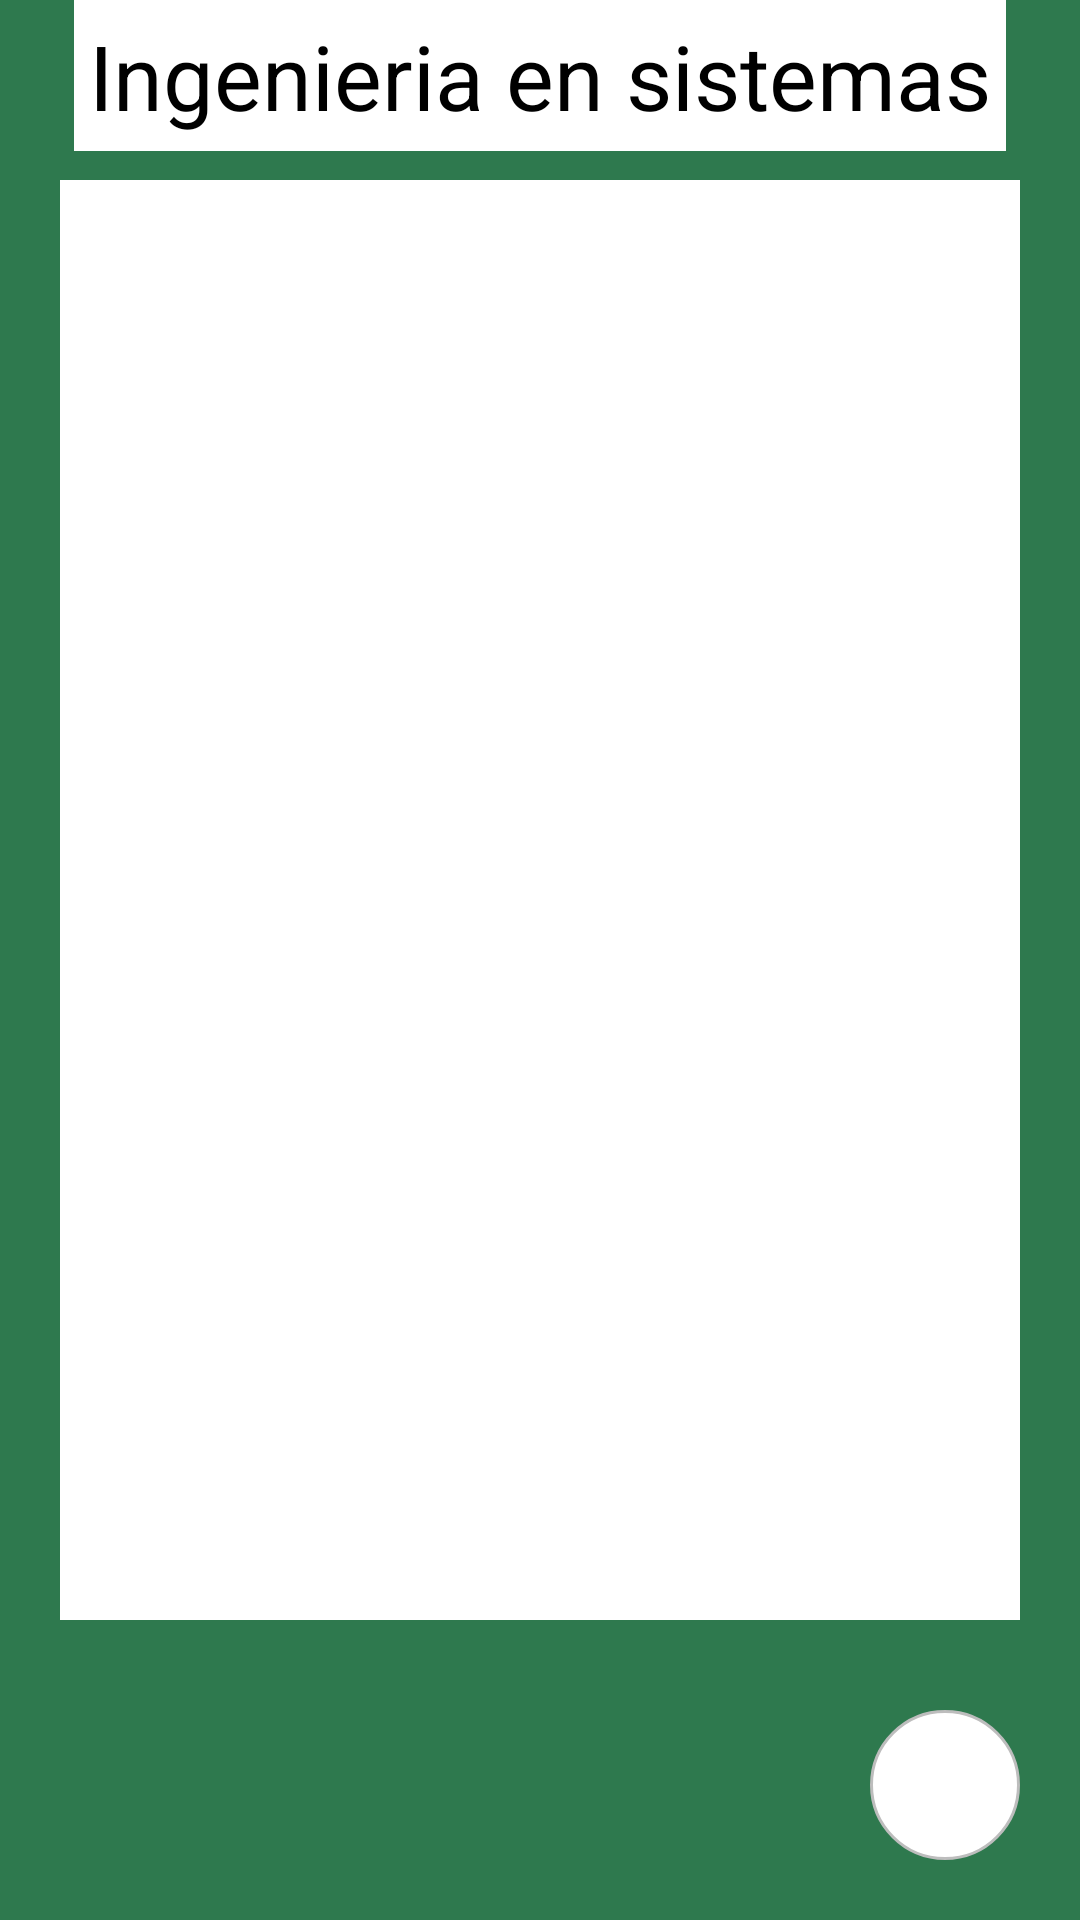

Reconstruct the res/layout file that produces this screen, plus the resources it refers to.
<!-- AndroidManifest.xml: application theme Theme.Design.NoActionBar -->
<!-- res/layout/fragment_i__sistemas.xml -->
<?xml version="1.0" encoding="utf-8"?>
<FrameLayout xmlns:android="http://schemas.android.com/apk/res/android"
    xmlns:tools="http://schemas.android.com/tools"
    android:layout_width="match_parent"
    android:layout_height="match_parent"
    xmlns:app="http://schemas.android.com/apk/res-auto"
    tools:context=".I_Sistemas"
    android:background="@color/green">

    <TextView
        android:layout_width="wrap_content"
        android:layout_height="wrap_content"
        android:background="@color/white"
        android:text="Ingenieria en sistemas"
        android:textColor="@color/black"
        android:textSize="30dp"
        android:layout_marginTop="0dp"
        android:layout_gravity="center_horizontal"
        android:padding="5dp"
        />

    <androidx.appcompat.widget.LinearLayoutCompat
        android:layout_width="match_parent"
        android:layout_height="match_parent"
        android:layout_marginLeft="20dp"
        android:layout_marginRight="20dp"
        android:layout_marginTop="60dp"
        android:layout_marginBottom="100dp"
        android:background="@color/white">

        <androidx.recyclerview.widget.RecyclerView
            android:id="@+id/Rsistemas"
            android:layout_width="match_parent"
            android:layout_height="match_parent"
            android:layout_margin="10dp"
            />
    </androidx.appcompat.widget.LinearLayoutCompat>

    <ImageView
        android:id="@+id/regresar"
        android:layout_width="50dp"
        android:layout_height="50dp"
        android:src="@drawable/regresar"
        android:layout_gravity="bottom|right"
        android:layout_margin="20dp"
        android:clickable="true"
        android:background="@drawable/white_border_cornes"
        app:tint="@color/green"
        android:padding="5dp"
        />

</FrameLayout>
<!-- resources referenced by this layout -->
<resources>
  <color name="black">#FF000000</color>
  <color name="green">#2e794e</color>
  <color name="white">#FFFFFFFF</color>
  <!-- drawable white_border_cornes (drawable) -->
  <shape xmlns:android="http://schemas.android.com/apk/res/android">
      <solid android:color="#FFFFFF" />
      <corners android:radius="100dp" />
      <stroke
          android:color="#BDBDBD"
          android:width="1dp" />
  </shape>
</resources>
